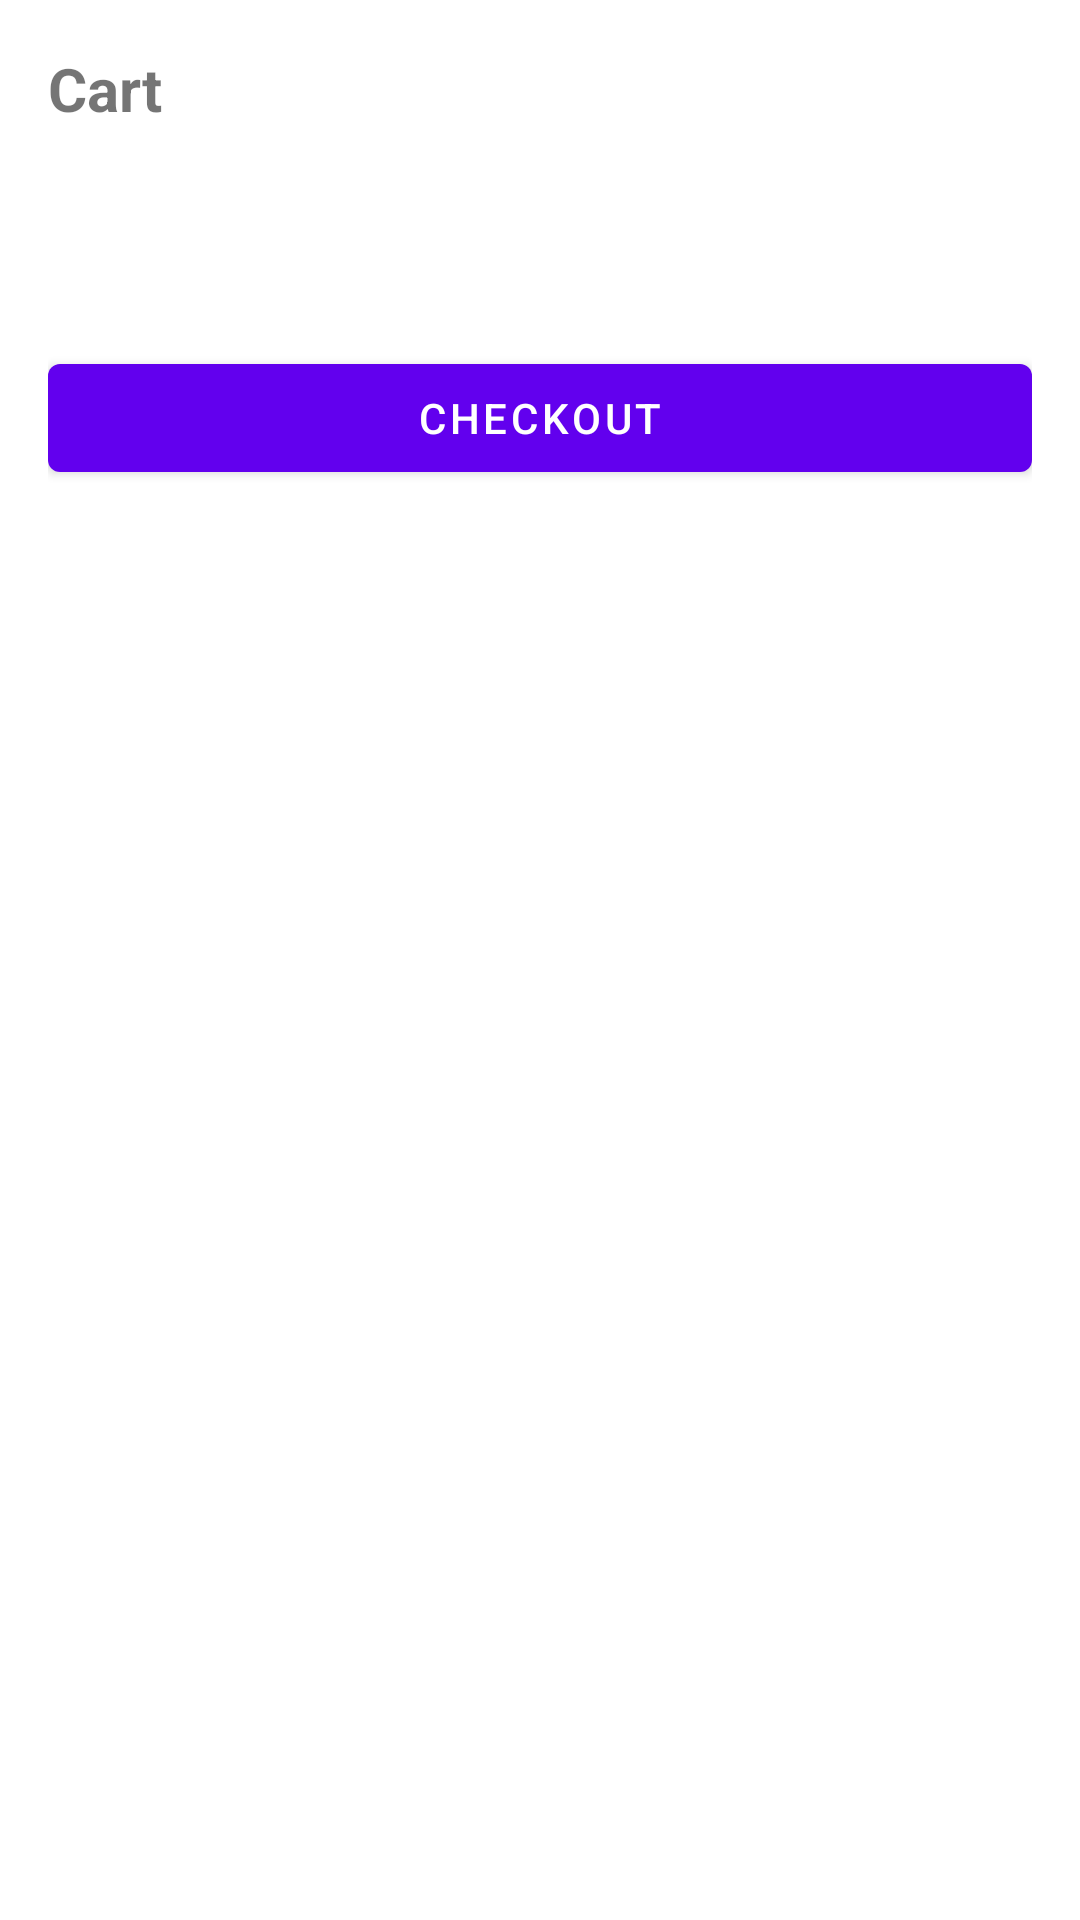

The Android layout XML behind this screen, and the referenced resources:
<!-- AndroidManifest.xml: application theme Theme.MaterialComponents.DayNight -->
<!-- res/layout/bottom_sheet_cart.xml -->
<?xml version="1.0" encoding="utf-8"?>
<LinearLayout
    xmlns:android="http://schemas.android.com/apk/res/android"
    xmlns:app="http://schemas.android.com/apk/res-auto"
    android:layout_width="match_parent"
    android:layout_height="wrap_content"
    android:orientation="vertical"
    android:padding="16dp">

    <TextView
        android:layout_width="match_parent"
        android:layout_height="wrap_content"
        android:text="Cart"
        android:textSize="20sp"
        android:textStyle="bold"
        android:layout_marginBottom="16dp"/>

    <androidx.recyclerview.widget.RecyclerView
        android:id="@+id/cartRecyclerView"
        android:layout_width="match_parent"
        android:layout_height="wrap_content"
        android:maxHeight="300dp"/>

    <TextView
        android:id="@+id/totalAmount"
        android:layout_width="match_parent"
        android:layout_height="wrap_content"
        android:textSize="18sp"
        android:textStyle="bold"
        android:layout_margin="16dp"/>

    <com.google.android.material.button.MaterialButton
        android:id="@+id/checkoutButton"
        android:layout_width="match_parent"
        android:layout_height="wrap_content"
        android:text="Checkout"/>

</LinearLayout>
<!-- resources referenced by this layout -->
<resources>

</resources>
